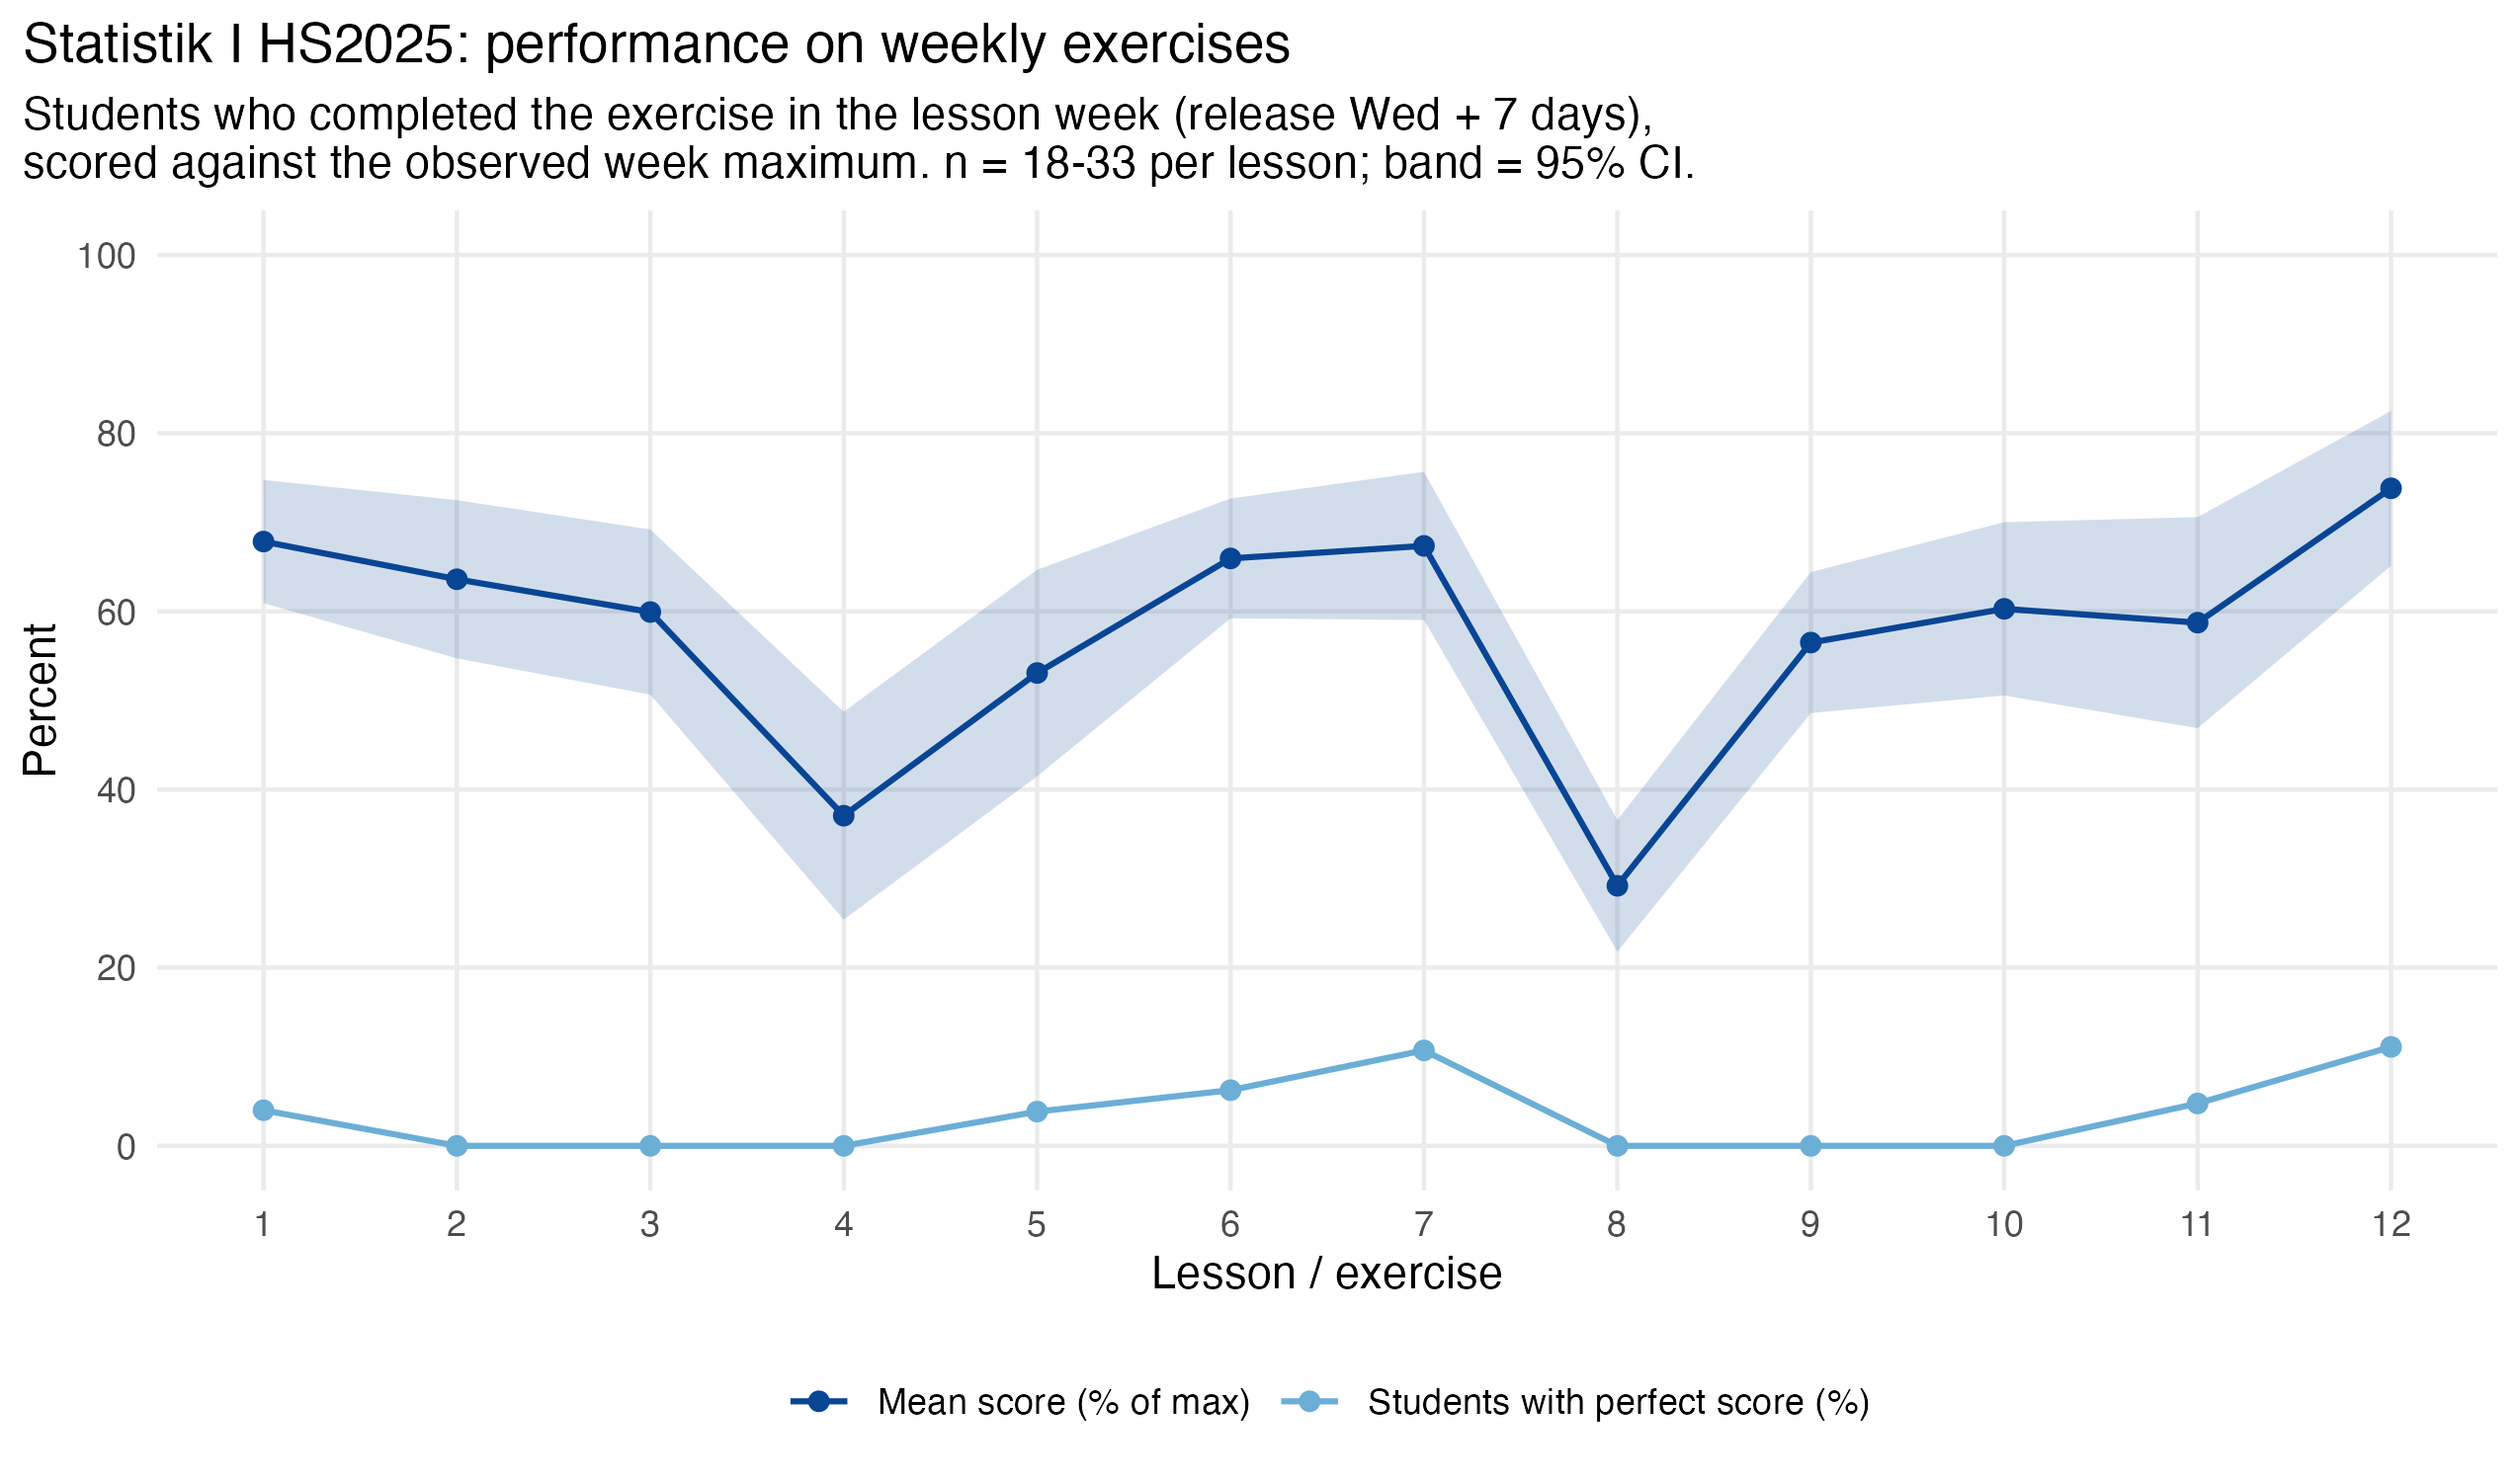

The table this chart was drawn from, first rows:
lesson, topic, n, mean_pct, sd_pct, median_pct, q25_pct, q75_pct, pct_perfect, pct_ge90, max_used, max_exact, n_anytime, mean_pct_anytime
1, Messtheorie/Deskriptivstatistik f<U+00FC…, 25, 67.83, 17.64, 66.67, 55.56, 79.17, 4, 16, 6, TRUE, 264, 71.62
2, Deskriptivstatistik f<U+00FC>r metrische…, 25, 63.6, 22.66, 70, 50, 80, 0, 12, 5, TRUE, 230, 65.13
3, Wahrscheinlichkeitstheorie I: Mengen, ko…, 18, 59.92, 20.06, 63.1, 42.86, 78.57, 0, 5.556, 10.5, FALSE, 242, 52.98
4, Wahrscheinlichkeitstheorie II: Bedingte …, 23, 37.06, 28.53, 28.57, 19.05, 61.9, 0, 0, 7, TRUE, 237, 34.2
5, Wahrscheinlichkeitstheorie III: Weitere …, 26, 53.08, 30.17, 55, 32.5, 80, 3.846, 11.54, 10, TRUE, 230, 49.43
6, Grundlagen der Inferenzstatistik I: Hypo…, 32, 65.94, 19.4, 67.5, 53.75, 80, 6.25, 12.5, 5, TRUE, 248, 62.68
7, Grundlagen der Inferenzstatistik II: Tes…, 28, 67.35, 22.46, 71.43, 57.14, 85.71, 10.71, 14.29, 7, TRUE, 233, 58
8, Grundlagen der Inferenzstatistik III: Pa…, 23, 29.19, 18.06, 28.57, 14.29, 42.86, 0, 0, 3.5, FALSE, 229, 33.4
9, Zweistichproben-t-Tests f<U+00FC>r unabh…, 33, 56.49, 23.18, 57.14, 42.86, 71.43, 0, 6.061, 7, TRUE, 205, 59.62
10, Produkt-Moment-Korrelation, 24, 60.28, 24.3, 63.11, 44.65, 85.13, 0, 8.333, 6, TRUE, 205, 55.66
11, H<U+00E4>ufigkeitstests/Anteilstests f<U…, 21, 58.73, 27.7, 66.67, 33.33, 77.78, 4.762, 4.762, 4.5, TRUE, 196, 57.71
12, H<U+00E4>ufigkeitstests/Anteilstests f<U…, 18, 73.81, 18.82, 78.57, 58.93, 85.71, 11.11, 22.22, 7, TRUE, 166, 70.09
13, NA, 5, 62.66, 19, 67.42, 46.24, 76.19, 0, 0, 13.3, FALSE, 87, 67.31
